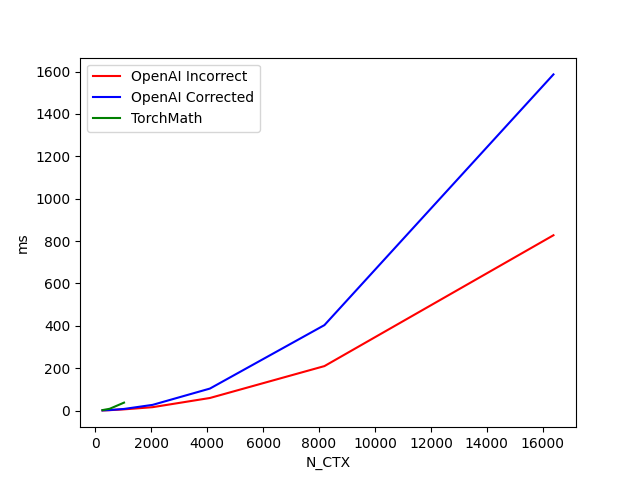

Source data for this figure (header and first rows):
N_CTX, OpenAI Incorrect, OpenAI Corrected, TorchMath
256, 0.6115, 0.7351, 2.047
512, 1.787, 2.248, 8.28
1024, 5.487, 7.475, 37.3
2048, 15.87, 26.78, 
4096, 59.21, 103.7, 
8192, 209.7, 403.2, 
16384, 827.5, 1587, 
